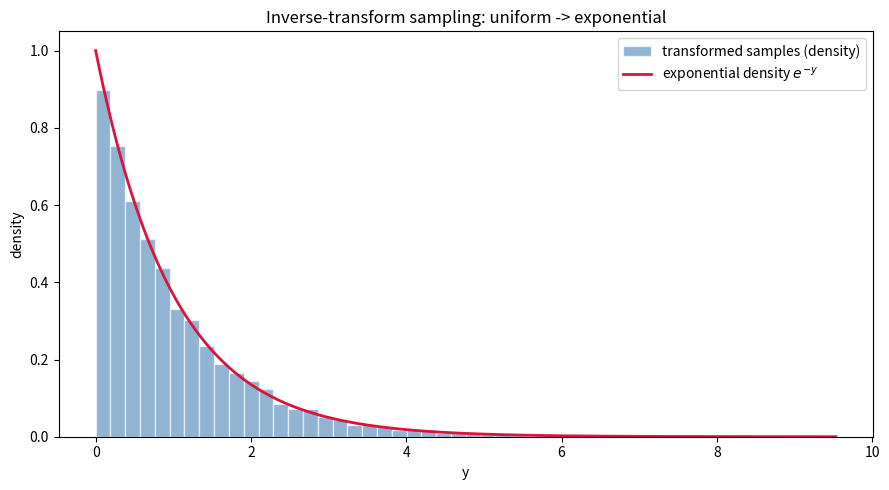

This figure's Python source: (Note: this script raises an exception after producing the figure.)
import matplotlib
matplotlib.use("Agg")
import matplotlib.pyplot as plt
import numpy as np

# Reproducibility
np.random.seed(0)

# Number of samples
n = 10000

# Step 1: draw n uniform random numbers on (0, 1)
# (avoid exactly 0 so that -ln(x) stays finite)
x = np.random.uniform(0.0, 1.0, size=n)

# Step 2: inverse-transform sampling of the exponential distribution.
# For a uniform x on (0, 1), the exponential (rate 1) sample is y = -ln(x).
# This is the explicit inverse of the exponential CDF F(y) = 1 - exp(-y),
# and since 1 - x is also uniform on (0, 1) we may use x directly.
y = -np.log(x)

# Basic numerical checks: sample mean/variance/min should match Exp(1) (mean=1, var=1, min>=0)
print("Number of samples n:", n)
print("Sample mean of y (expected 1.0):", np.mean(y))
print("Sample variance of y (expected 1.0):", np.var(y))
print("Minimum of y (expected >= 0):", np.min(y))
print("Maximum of y:", np.max(y))

# Confirm the uniform input is indeed flat (mean ~ 0.5, constant density ~ 1)
print("Sample mean of uniform input x (expected 0.5):", np.mean(x))

# Step 3: build density histogram of the transformed samples
plt.figure(figsize=(9, 5))
counts, bins, _ = plt.hist(
    y, bins=50, density=True, color="steelblue",
    alpha=0.6, edgecolor="white", label="transformed samples (density)"
)

# Report the peak of the histogram density (should be near 1.0, the value of the exponential density at y=0)
print("Peak histogram density (expected near 1.0):", np.max(counts))

# Step 4: overlay the true exponential density f(y) = exp(-y) for y >= 0
grid = np.linspace(0.0, np.max(y), 400)
pdf = np.exp(-grid)
plt.plot(grid, pdf, color="crimson", linewidth=2.0, label=r"exponential density $e^{-y}$")

plt.title("Inverse-transform sampling: uniform -> exponential")
plt.xlabel("y")
plt.ylabel("density")
plt.legend()
plt.tight_layout()
plt.savefig("/Users/lvmy/neu/teaching/numericalR/numericalR/recipe-eval/gen/6A.3.1_s4.png")

# Explanation of the check:
print(
    "Why the check confirms the result: a flat (constant-density) uniform input "
    "turning into the decaying e^{-y} curve shows the transform y = -ln(x) maps the "
    "uniform measure exactly onto the exponential density, which is the defining property "
    "of correct inverse-transform sampling."
)
